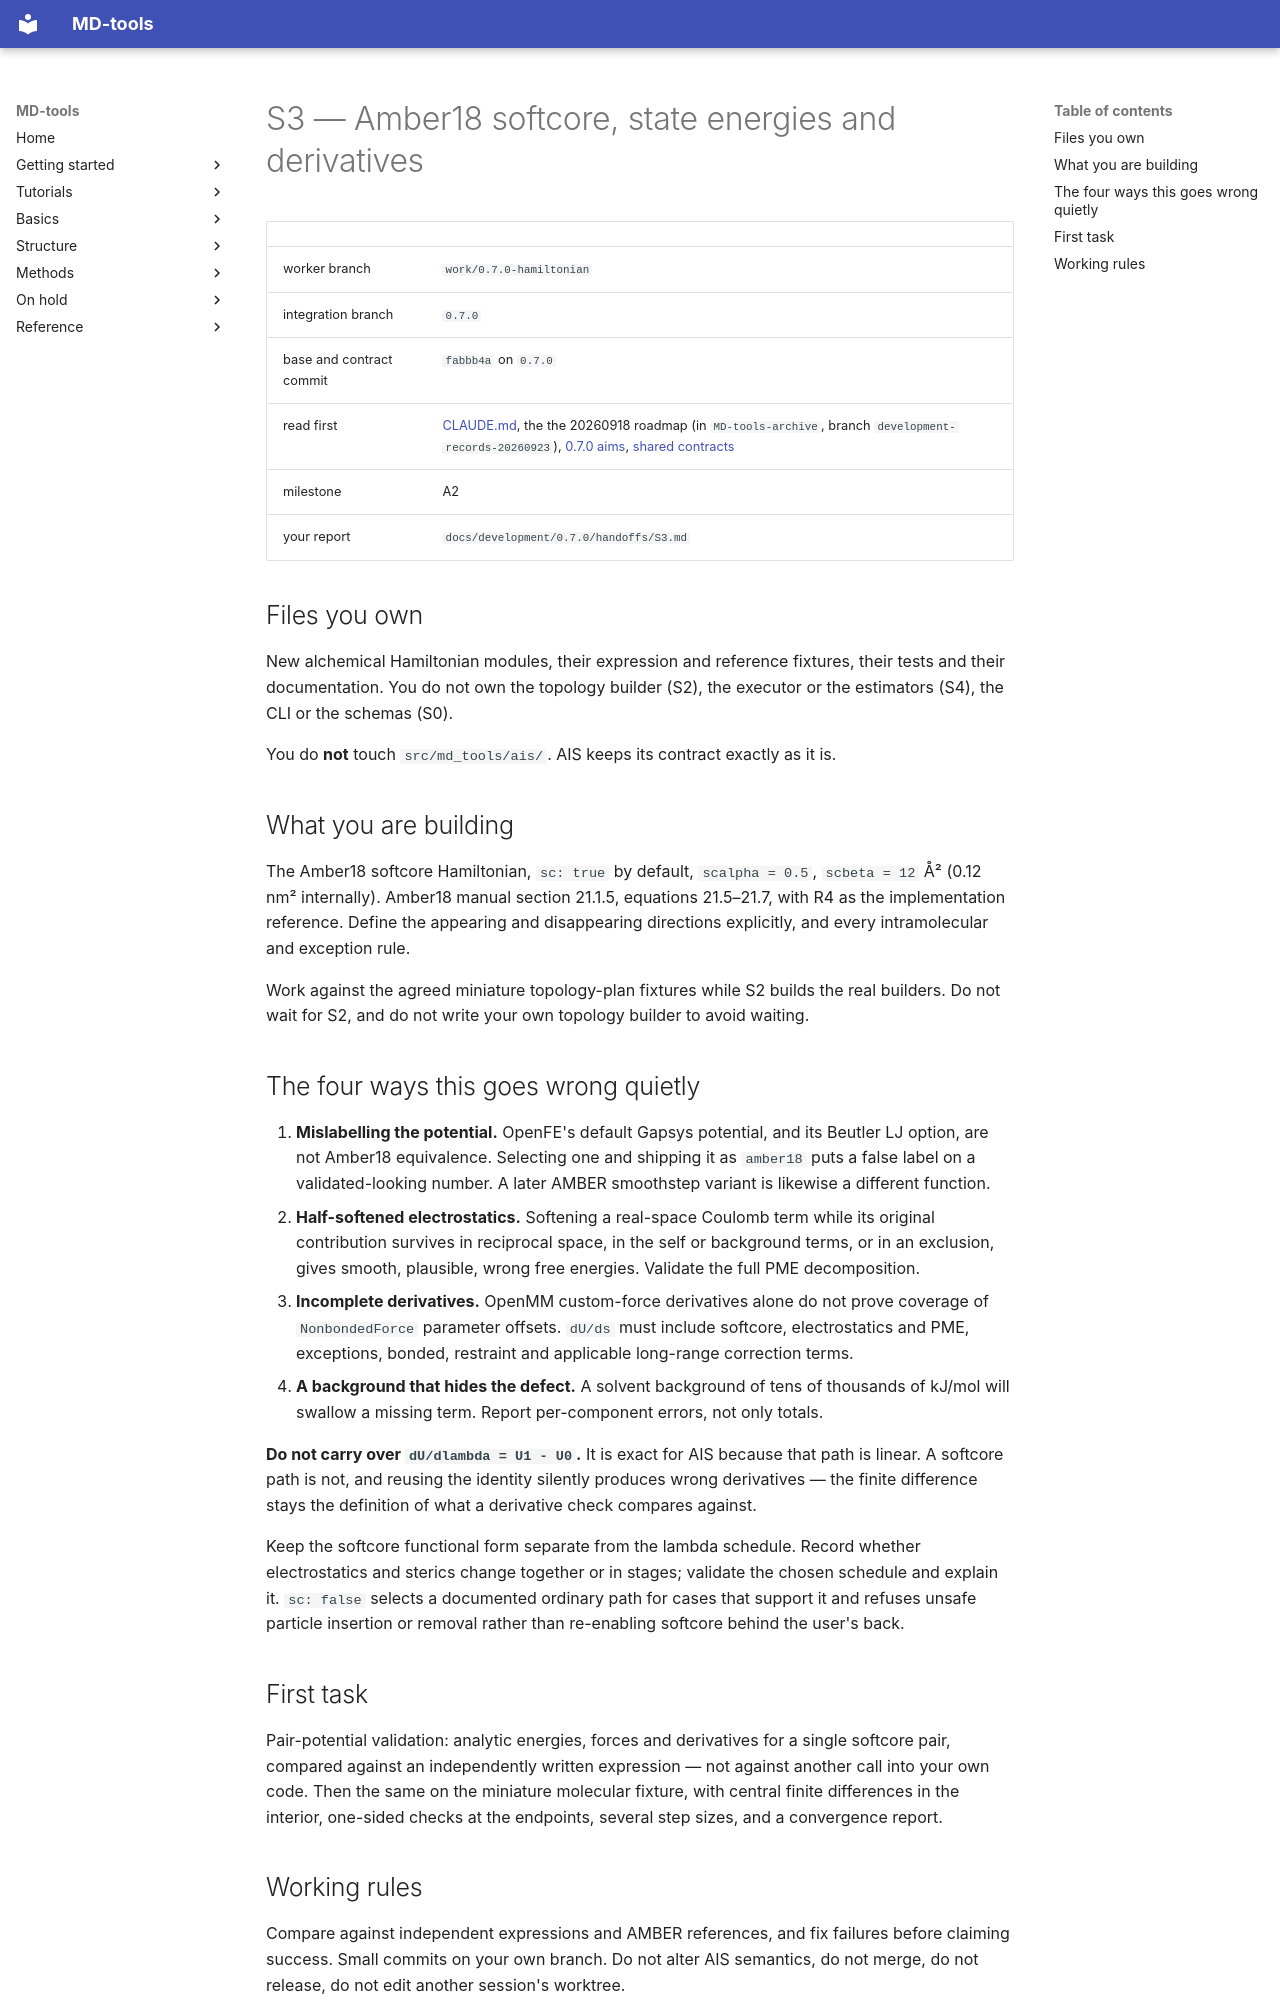

repository: csy0000/MD-tools · page: claudecode-instructions/0.7.0/S3/index.html · generator: mkdocs

# S3 — Amber18 softcore, state energies and derivatives

| | |
|---|---|
| worker branch | `work/0.7.0-hamiltonian` |
| integration branch | `0.7.0` |
| base and contract commit | `fabbb4a` on `0.7.0` |
| read first | [CLAUDE.md](../../../CLAUDE.md), the the 20260918 roadmap (in `MD-tools-archive`, branch `development-records-20260923`), [0.7.0 aims](../../development/0.7.0/AIMS.md), [shared contracts](../../development/shared-contracts.md) |
| milestone | A2 |
| your report | `docs/development/0.7.0/handoffs/S3.md` |

## Files you own

New alchemical Hamiltonian modules, their expression and reference fixtures, their tests and their
documentation. You do not own the topology builder (S2), the executor or the estimators (S4), the
CLI or the schemas (S0).

You do **not** touch `src/md_tools/ais/`. AIS keeps its contract exactly as it is.

## What you are building

The Amber18 softcore Hamiltonian, `sc: true` by default, `scalpha = 0.5`, `scbeta = 12` Å²
(0.12 nm² internally). Amber18 manual section 21.1.5, equations 21.5–21.7, with R4 as the
implementation reference. Define the appearing and disappearing directions explicitly, and every
intramolecular and exception rule.

Work against the agreed miniature topology-plan fixtures while S2 builds the real builders. Do not
wait for S2, and do not write your own topology builder to avoid waiting.

## The four ways this goes wrong quietly

1. **Mislabelling the potential.** OpenFE's default Gapsys potential, and its Beutler LJ option,
   are not Amber18 equivalence. Selecting one and shipping it as `amber18` puts a false label on a
   validated-looking number. A later AMBER smoothstep variant is likewise a different function.
2. **Half-softened electrostatics.** Softening a real-space Coulomb term while its original
   contribution survives in reciprocal space, in the self or background terms, or in an exclusion,
   gives smooth, plausible, wrong free energies. Validate the full PME decomposition.
3. **Incomplete derivatives.** OpenMM custom-force derivatives alone do not prove coverage of
   `NonbondedForce` parameter offsets. `dU/ds` must include softcore, electrostatics and PME,
   exceptions, bonded, restraint and applicable long-range correction terms.
4. **A background that hides the defect.** A solvent background of tens of thousands of kJ/mol
   will swallow a missing term. Report per-component errors, not only totals.

**Do not carry over `dU/dlambda = U1 - U0`.** It is exact for AIS because that path is linear. A
softcore path is not, and reusing the identity silently produces wrong derivatives — the finite
difference stays the definition of what a derivative check compares against.

Keep the softcore functional form separate from the lambda schedule. Record whether electrostatics
and sterics change together or in stages; validate the chosen schedule and explain it.
`sc: false` selects a documented ordinary path for cases that support it and refuses unsafe
particle insertion or removal rather than re-enabling softcore behind the user's back.

## First task

Pair-potential validation: analytic energies, forces and derivatives for a single softcore pair,
compared against an independently written expression — not against another call into your own
code. Then the same on the miniature molecular fixture, with central finite differences in the
interior, one-sided checks at the endpoints, several step sizes, and a convergence report.
